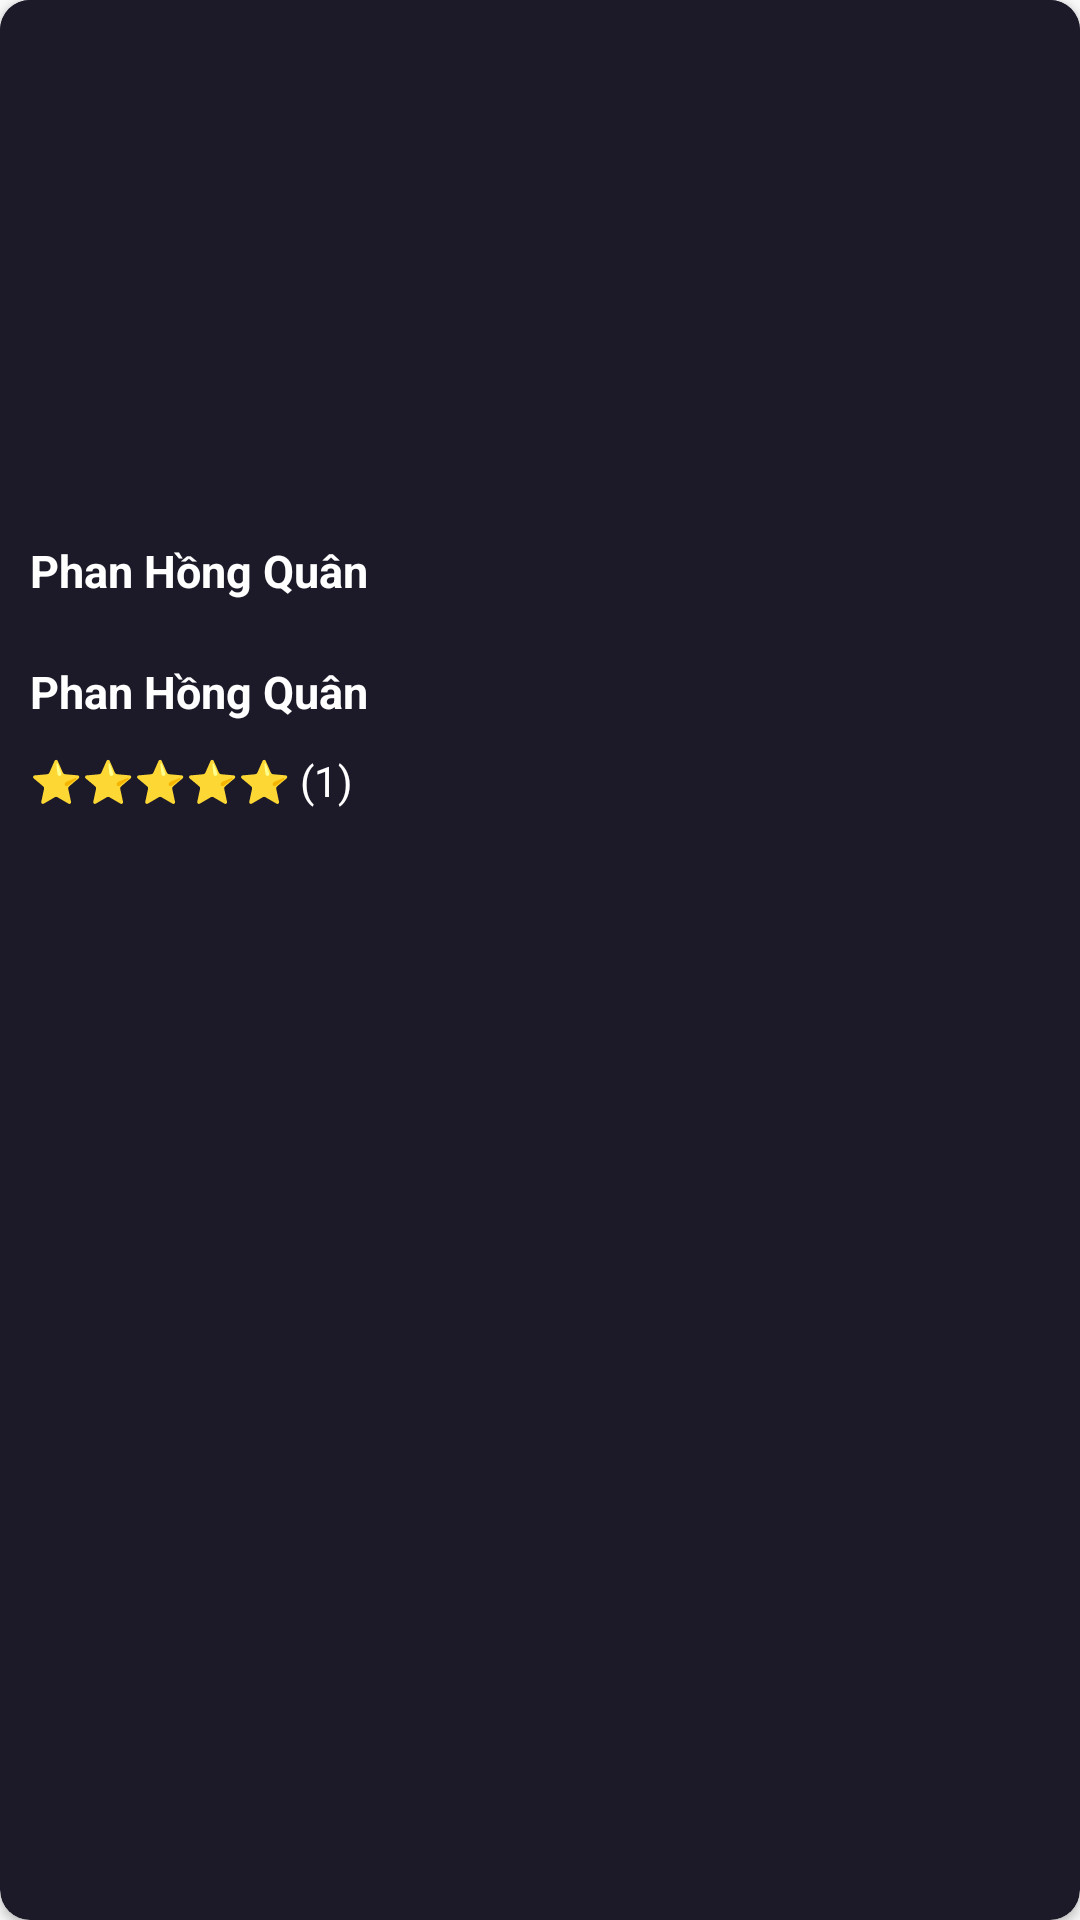

The Android layout XML behind this screen, and the referenced resources:
<!-- AndroidManifest.xml: application theme Theme.MyApplication -->
<!-- res/layout/layout.xml -->
<?xml version="1.0" encoding="utf-8"?>
<androidx.cardview.widget.CardView xmlns:android="http://schemas.android.com/apk/res/android"
    xmlns:app="http://schemas.android.com/apk/res-auto"
    app:cardCornerRadius="10dp"
    android:layout_width="140dp"
    android:layout_margin="10dp"
    android:elevation="0dp"
    app:cardBackgroundColor="#1C1929"
    android:layout_height="wrap_content">

    <LinearLayout
        android:layout_width="match_parent"
        android:layout_height="wrap_content"
        android:background="#1C1929"
        android:orientation="vertical">

    <ImageView
        android:id="@+id/layoutImg"
        android:src="@drawable/avatar_loi"
        android:scaleType="fitXY"
        android:layout_width="match_parent"
        android:layout_height="170dp"/>

    <TextView
        android:id="@+id/txtTitle"
        android:textSize="15dp"
        android:textColor="@color/white"
        android:text="Phan Hồng Quân"
        android:textStyle="bold"
        android:layout_margin="10dp"
        android:layout_width="match_parent"
        android:layout_height="wrap_content"/>

        <TextView
            android:id="@+id/txtTaiKhoan"
            android:textSize="15dp"
            android:textColor="@color/white"
            android:text="Phan Hồng Quân"
            android:textStyle="bold"
            android:layout_margin="10dp"
            android:layout_width="match_parent"
            android:layout_height="wrap_content"/>

        <TextView
            android:text="⭐⭐⭐⭐⭐ (1)"
            android:textColor="@color/white"
            android:layout_marginLeft="10dp"
            android:layout_marginBottom="10dp"
            android:layout_width="match_parent"
            android:layout_height="wrap_content"/>








    </LinearLayout>


</androidx.cardview.widget.CardView>
<!-- resources referenced by this layout -->
<resources>
  <color name="white">#FFFFFFFF</color>
  <style name="Theme.MyApplication" parent="Theme.AppCompat.DayNight.NoActionBar">
          
          <item name="colorPrimary">@color/status</item>
          <item name="colorPrimaryVariant">@color/status</item>
          <item name="colorOnPrimary">@color/white</item>
          
          <item name="colorSecondary">@color/teal_200</item>
          <item name="colorSecondaryVariant">@color/teal_700</item>
          <item name="colorOnSecondary">@color/black</item>
          
          <item name="android:statusBarColor" tools:targetApi="l">?attr/colorPrimaryVariant</item>
          
      </style>
  <color name="status">#16386C</color>
  <color name="teal_200">#FF03DAC5</color>
  <color name="teal_700">#FF018786</color>
  <color name="black">#FF000000</color>
</resources>
